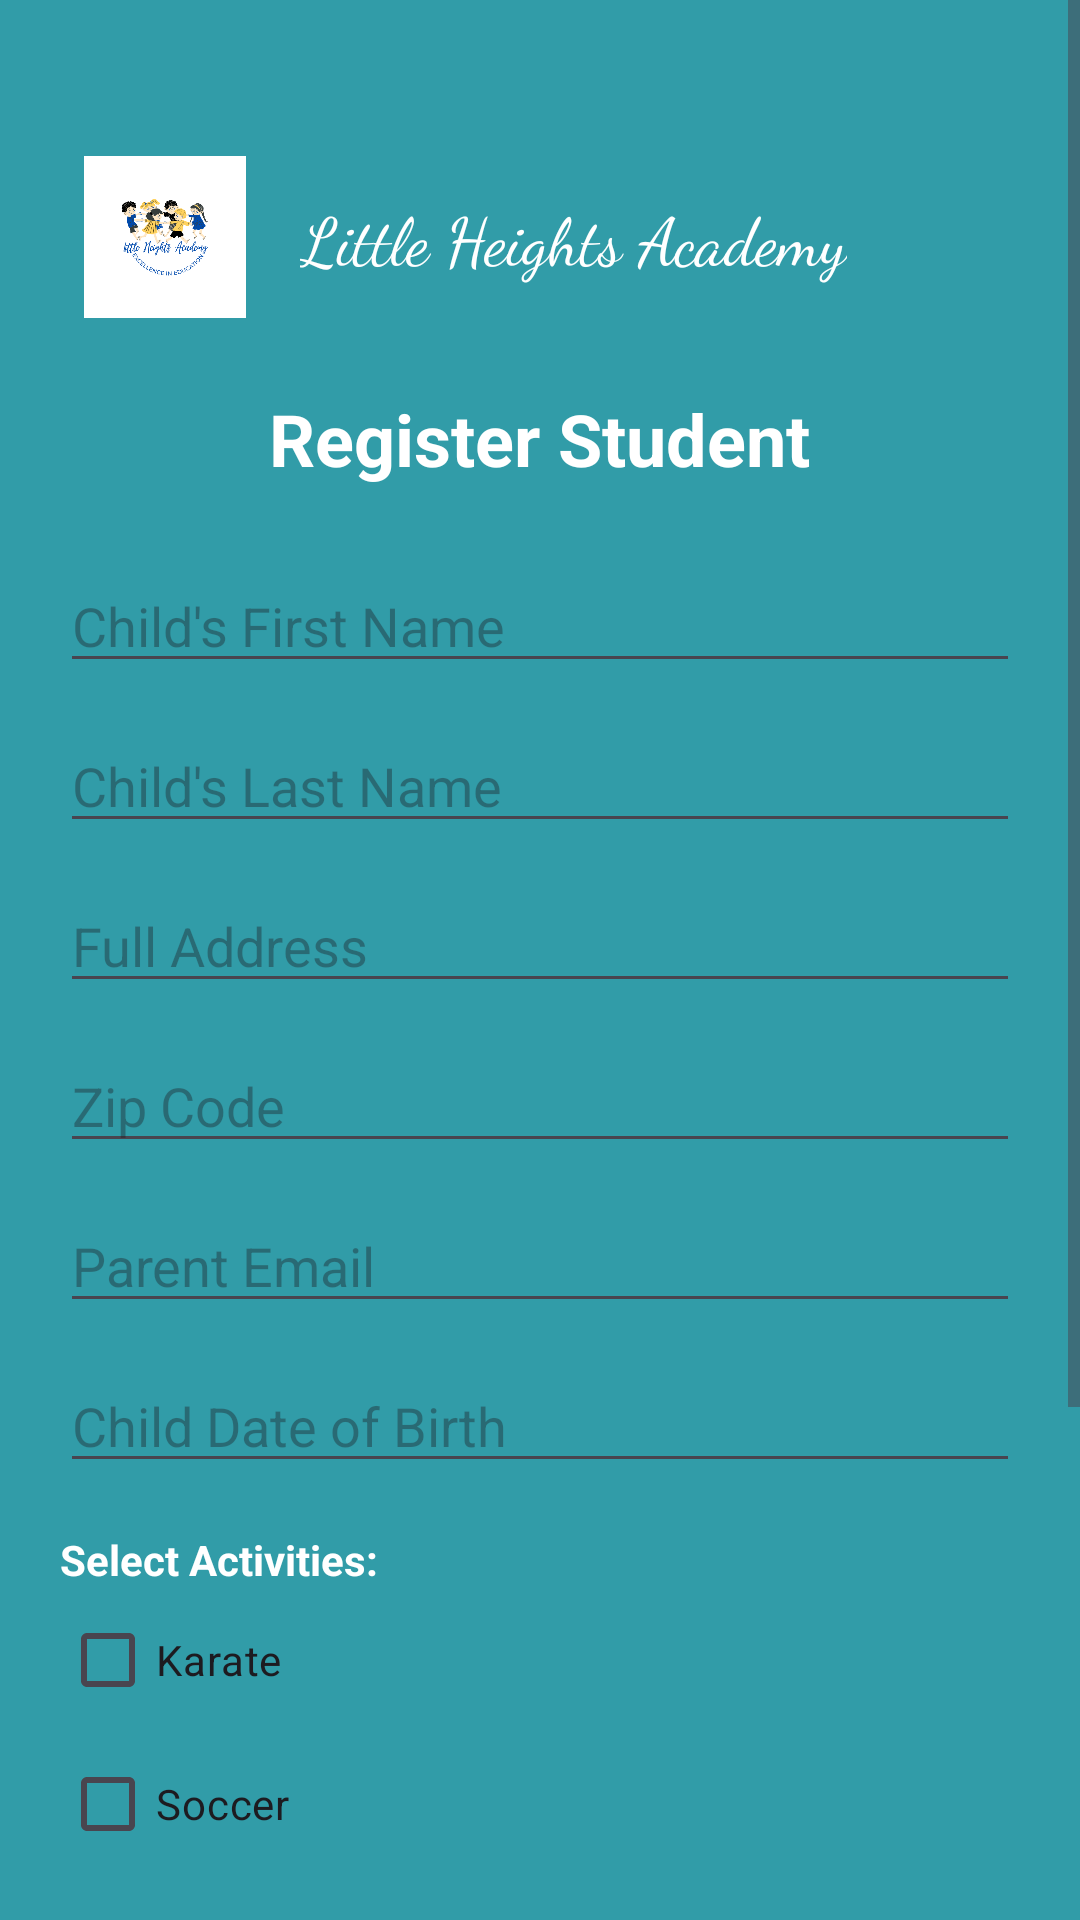

Android layout source for this screen:
<!-- AndroidManifest.xml: application theme Theme.LittleHeightsAcademy -->
<!-- res/layout/activity_register_student.xml -->
<?xml version="1.0" encoding="utf-8"?>
<ScrollView xmlns:android="http://schemas.android.com/apk/res/android"
    xmlns:app="http://schemas.android.com/apk/res-auto"
    xmlns:tools="http://schemas.android.com/tools"
    android:layout_width="match_parent"
    android:layout_height="match_parent"
    android:background="#319CA8"
    tools:context=".RegisterStudentActivity">

    <LinearLayout
        android:layout_width="match_parent"
        android:layout_height="wrap_content"
        android:orientation="vertical"
        android:padding="20dp">

        
        <LinearLayout
            android:layout_width="match_parent"
            android:layout_height="wrap_content"
            android:gravity="center_vertical"
            android:orientation="horizontal"
            android:paddingTop="24dp"
            android:paddingBottom="16dp">

            <ImageView
                android:id="@+id/logoImage"
                android:layout_width="70dp"
                android:layout_height="70dp"
                android:layout_marginEnd="10dp"
                android:src="@drawable/logo"
                android:padding="8dp" />

            <TextView
                android:id="@+id/schoolName"
                android:layout_width="wrap_content"
                android:layout_height="wrap_content"
                android:fontFamily="cursive"
                android:text="Little Heights Academy"
                android:textColor="@android:color/white"
                android:textSize="22sp" />
        </LinearLayout>

        
        <TextView
            android:id="@+id/tvTitle"
            android:layout_width="wrap_content"
            android:layout_height="wrap_content"
            android:text="Register Student"
            android:textSize="24sp"
            android:textStyle="bold"
            android:textColor="@android:color/white"
            android:layout_gravity="center_horizontal"
            android:layout_marginBottom="24dp" />

        
        <EditText
            android:id="@+id/etChildFirstName"
            android:layout_width="match_parent"
            android:layout_height="wrap_content"
            android:hint="Child's First Name"
            android:inputType="textPersonName" />

        
        <EditText
            android:id="@+id/etChildLastName"
            android:layout_width="match_parent"
            android:layout_height="wrap_content"
            android:hint="Child's Last Name"
            android:inputType="textPersonName"
            android:layout_marginTop="12dp" />

        
        <EditText
            android:id="@+id/etAddress"
            android:layout_width="match_parent"
            android:layout_height="wrap_content"
            android:hint="Full Address"
            android:inputType="textPostalAddress"
            android:layout_marginTop="12dp" />

        
        <EditText
            android:id="@+id/etZipCode"
            android:layout_width="match_parent"
            android:layout_height="wrap_content"
            android:hint="Zip Code"
            android:inputType="number"
            android:layout_marginTop="12dp" />

        
        <EditText
            android:id="@+id/etParentEmail"
            android:layout_width="match_parent"
            android:layout_height="wrap_content"
            android:hint="Parent Email"
            android:inputType="textEmailAddress"
            android:layout_marginTop="12dp" />

        
        <EditText
            android:id="@+id/etDob"
            android:layout_width="match_parent"
            android:layout_height="wrap_content"
            android:hint="Child Date of Birth"
            android:focusable="false"
            android:clickable="true"
            android:layout_marginTop="12dp" />

        
        <TextView
            android:layout_width="wrap_content"
            android:layout_height="wrap_content"
            android:text="Select Activities:"
            android:textStyle="bold"
            android:textColor="@android:color/white"
            android:layout_marginTop="16dp" />

        <CheckBox
            android:id="@+id/cbKarate"
            android:layout_width="wrap_content"
            android:layout_height="wrap_content"
            android:text="Karate" />

        <CheckBox
            android:id="@+id/cbSoccer"
            android:layout_width="wrap_content"
            android:layout_height="wrap_content"
            android:text="Soccer" />

        <CheckBox
            android:id="@+id/cbIslamicStudies"
            android:layout_width="wrap_content"
            android:layout_height="wrap_content"
            android:text="Islamic Studies" />

        <CheckBox
            android:id="@+id/cbSwimming"
            android:layout_width="wrap_content"
            android:layout_height="wrap_content"
            android:text="Swimming" />

        
        <Button
            android:id="@+id/btnUploadDocs"
            android:layout_width="match_parent"
            android:layout_height="wrap_content"
            android:text="Upload Documents"
            android:backgroundTint="@color/white"
            android:textColor="@color/black"
            android:layout_marginTop="20dp" />

        
        <Button
            android:id="@+id/btnRegisterStudent"
            android:layout_width="match_parent"
            android:layout_height="wrap_content"
            android:text="Register Student"
            android:backgroundTint="@color/white"
            android:textColor="@color/black"
            android:layout_marginTop="16dp" />

    </LinearLayout>
</ScrollView>
<!-- resources referenced by this layout -->
<resources>
  <color name="black">#000000</color>
  <color name="white">#FFFFFF</color>
  <!-- drawable logo: png bitmap (drawable, 42949 bytes) -->
  <style name="Theme.LittleHeightsAcademy" parent="Base.Theme.LittleHeightsAcademy" />
  <style name="Base.Theme.LittleHeightsAcademy" parent="Theme.Material3.DayNight.NoActionBar">
          
          
      </style>
</resources>
